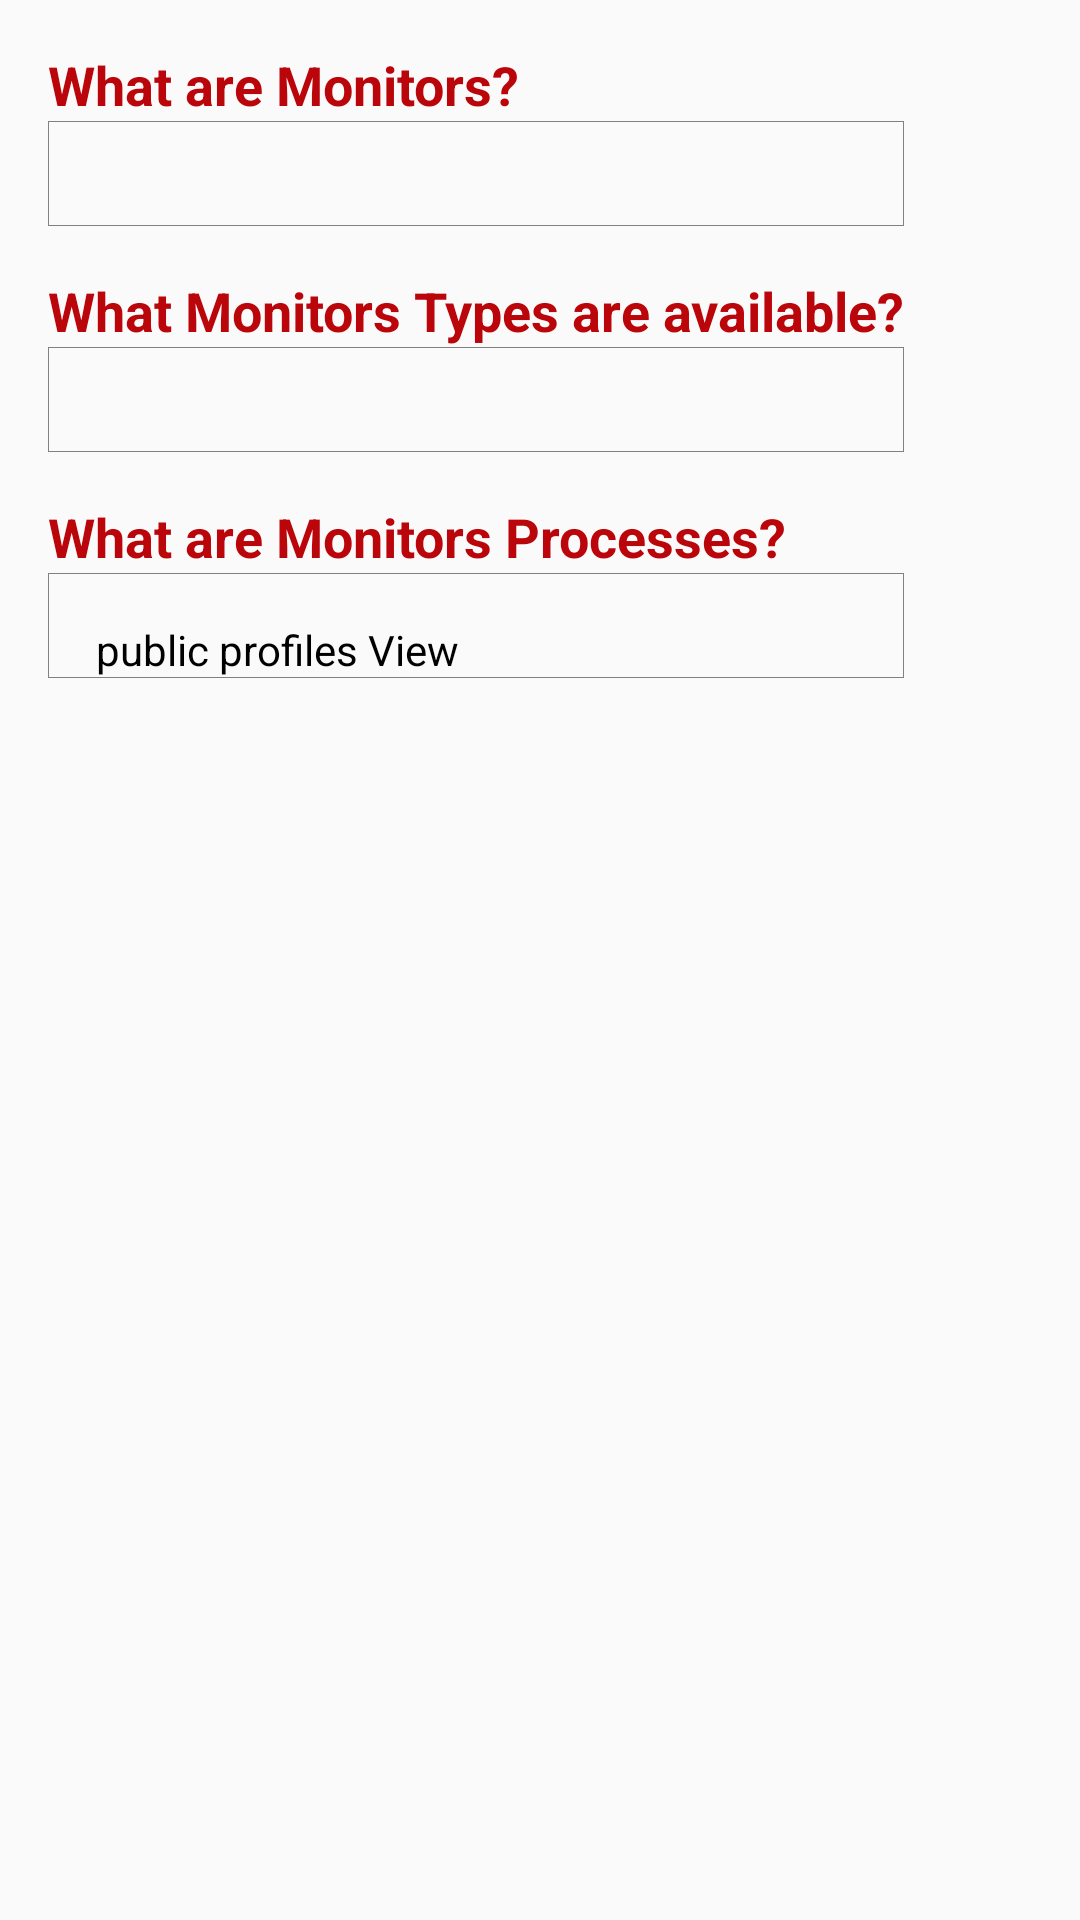

Android layout source for this screen:
<!-- AndroidManifest.xml: application theme AppTheme -->
<!-- res/layout/swipe_monitor_overview_view.xml -->
<?xml version="1.0" encoding="utf-8"?>
<RelativeLayout xmlns:android="http://schemas.android.com/apk/res/android"
    android:id="@+id/myRelativeLayout"
    android:layout_width="match_parent"
    android:layout_height="match_parent"
    android:orientation="vertical">

    <ScrollView
        android:layout_width="wrap_content"
        android:layout_height="wrap_content"
        android:id="@+id/scrollView" >

        <LinearLayout
            android:orientation="vertical"
            android:layout_width="fill_parent"
            android:layout_height="fill_parent"
            android:paddingBottom="@dimen/activity_vertical_margin"
            android:paddingLeft="@dimen/activity_horizontal_margin"
            android:paddingRight="@dimen/activity_horizontal_margin"
            android:paddingTop="@dimen/activity_vertical_margin">

            <TextView android:layout_width="fill_parent"
                android:layout_height="wrap_content"
                android:id="@+id/textMonInfoQuestion"
                android:gravity="left"
                android:text="What are Monitors?"
                android:textAppearance="?android:attr/textAppearanceMedium"
                android:textColor="#ba050a"
                android:textStyle="bold"
                android:layout_centerInParent="true"/>

            <TextView android:layout_width="fill_parent"
                android:layout_height="wrap_content"
                android:id="@+id/textMonInfo"
                android:gravity="left"
                android:paddingTop="@dimen/activity_horizontal_margin"
                android:paddingLeft="@dimen/activity_horizontal_margin"
                android:paddingRight="@dimen/activity_horizontal_margin"
                android:text=""
                android:textColor="@android:color/background_dark"
                android:background="@drawable/outlinedark"
                android:layout_centerInParent="true"/>

            <TextView android:layout_width="fill_parent"
                android:layout_height="wrap_content"
                android:id="@+id/textMonTypesQuestion"
                android:gravity="left"
                android:paddingTop="@dimen/activity_vertical_margin"
                android:text="What Monitors Types are available?"
                android:textAppearance="?android:attr/textAppearanceMedium"
                android:textColor="#ba050a"

                android:textStyle="bold"
                android:layout_centerInParent="true"/>

            <TextView android:layout_width="fill_parent"
                android:layout_height="wrap_content"
                android:id="@+id/textMonTypes"
                android:gravity="left"
                android:paddingTop="@dimen/activity_horizontal_margin"
                android:paddingLeft="@dimen/activity_horizontal_margin"
                android:paddingRight="@dimen/activity_horizontal_margin"
                android:text=""
                android:textColor="@android:color/background_dark"
                android:background="@drawable/outlinedark"
                android:layout_centerInParent="true"/>


            <TextView android:layout_width="fill_parent"
                android:layout_height="wrap_content"
                android:id="@+id/textMonTypesProcess"
                android:gravity="left"
                android:text="What are Monitors Processes?"
                android:textAppearance="?android:attr/textAppearanceMedium"
                android:textColor="#ba050a"
                android:paddingTop="@dimen/activity_vertical_margin"
                android:textStyle="bold"
                android:layout_centerInParent="true"/>

            <TextView android:layout_width="fill_parent"
                android:layout_height="wrap_content"
                android:id="@+id/textMonProcess"
                android:paddingTop="@dimen/activity_horizontal_margin"
                android:paddingLeft="@dimen/activity_horizontal_margin"
                android:paddingRight="@dimen/activity_horizontal_margin"
                android:gravity="left"
                android:text="public profiles View"
                android:textColor="@android:color/background_dark"
                android:background="@drawable/outlinedark"
                android:layout_centerInParent="true"/>
        </LinearLayout>
    </ScrollView>

</RelativeLayout>
<!-- resources referenced by this layout -->
<resources>
  <dimen name="activity_horizontal_margin">16dp</dimen>
  <dimen name="activity_vertical_margin">16dp</dimen>
  <!-- drawable outlinedark (drawable) -->
  <shape xmlns:android="http://schemas.android.com/apk/res/android" android:shape="rectangle" >
      <stroke android:width="0.05dip"
          android:color="#818181"/>
  </shape>
  <style name="AppTheme" parent="Theme.AppCompat.DayNight.DarkActionBar">
          
          <item name="colorPrimary">@color/colorPrimary</item>
          <item name="colorPrimaryDark">@color/colorPrimaryDark</item>
          <item name="colorAccent">@color/colorAccent</item>
          <item name="android:dropDownListViewStyle">@style/PopupMenuListView</item>
          <item name="android:actionOverflowButtonStyle">@style/OverflowButton</item>
          <item name="actionOverflowButtonStyle">@style/OverflowButton</item>
  
      </style>
  <color name="colorPrimary">#e6e6e6</color>
  <color name="colorPrimaryDark">#c2c2c2</color>
  <color name="colorAccent">#ba050a</color>
  <style name="PopupMenuListView" parent="@style/Widget.AppCompat.Light.ListView.DropDown">
          <item name="android:divider">#fde1e1e1</item>
          <item name="android:windowEnterAnimation">@android:anim/fade_out</item>
          <item name="android:windowAllowEnterTransitionOverlap">true</item>
          <item name="android:windowAnimationStyle">@android:anim/fade_in</item>
  
          <item name="android:dividerHeight">1dp</item>
          <item name="android:textColor">#fdc9c9c9</item>
          <item name="android:animationResolution">50</item>
          <item name="android:layout_marginLeft">100dp</item>
          <item name="android:layout_marginRight">100dp</item>
  
      </style>
  <style name="OverflowButton" parent="@style/Widget.AppCompat.ActionButton.Overflow">
          <item name="android:src">@drawable/menuicon</item>
      </style>
  <!-- drawable menuicon: png bitmap (drawable, 178 bytes) -->
</resources>
